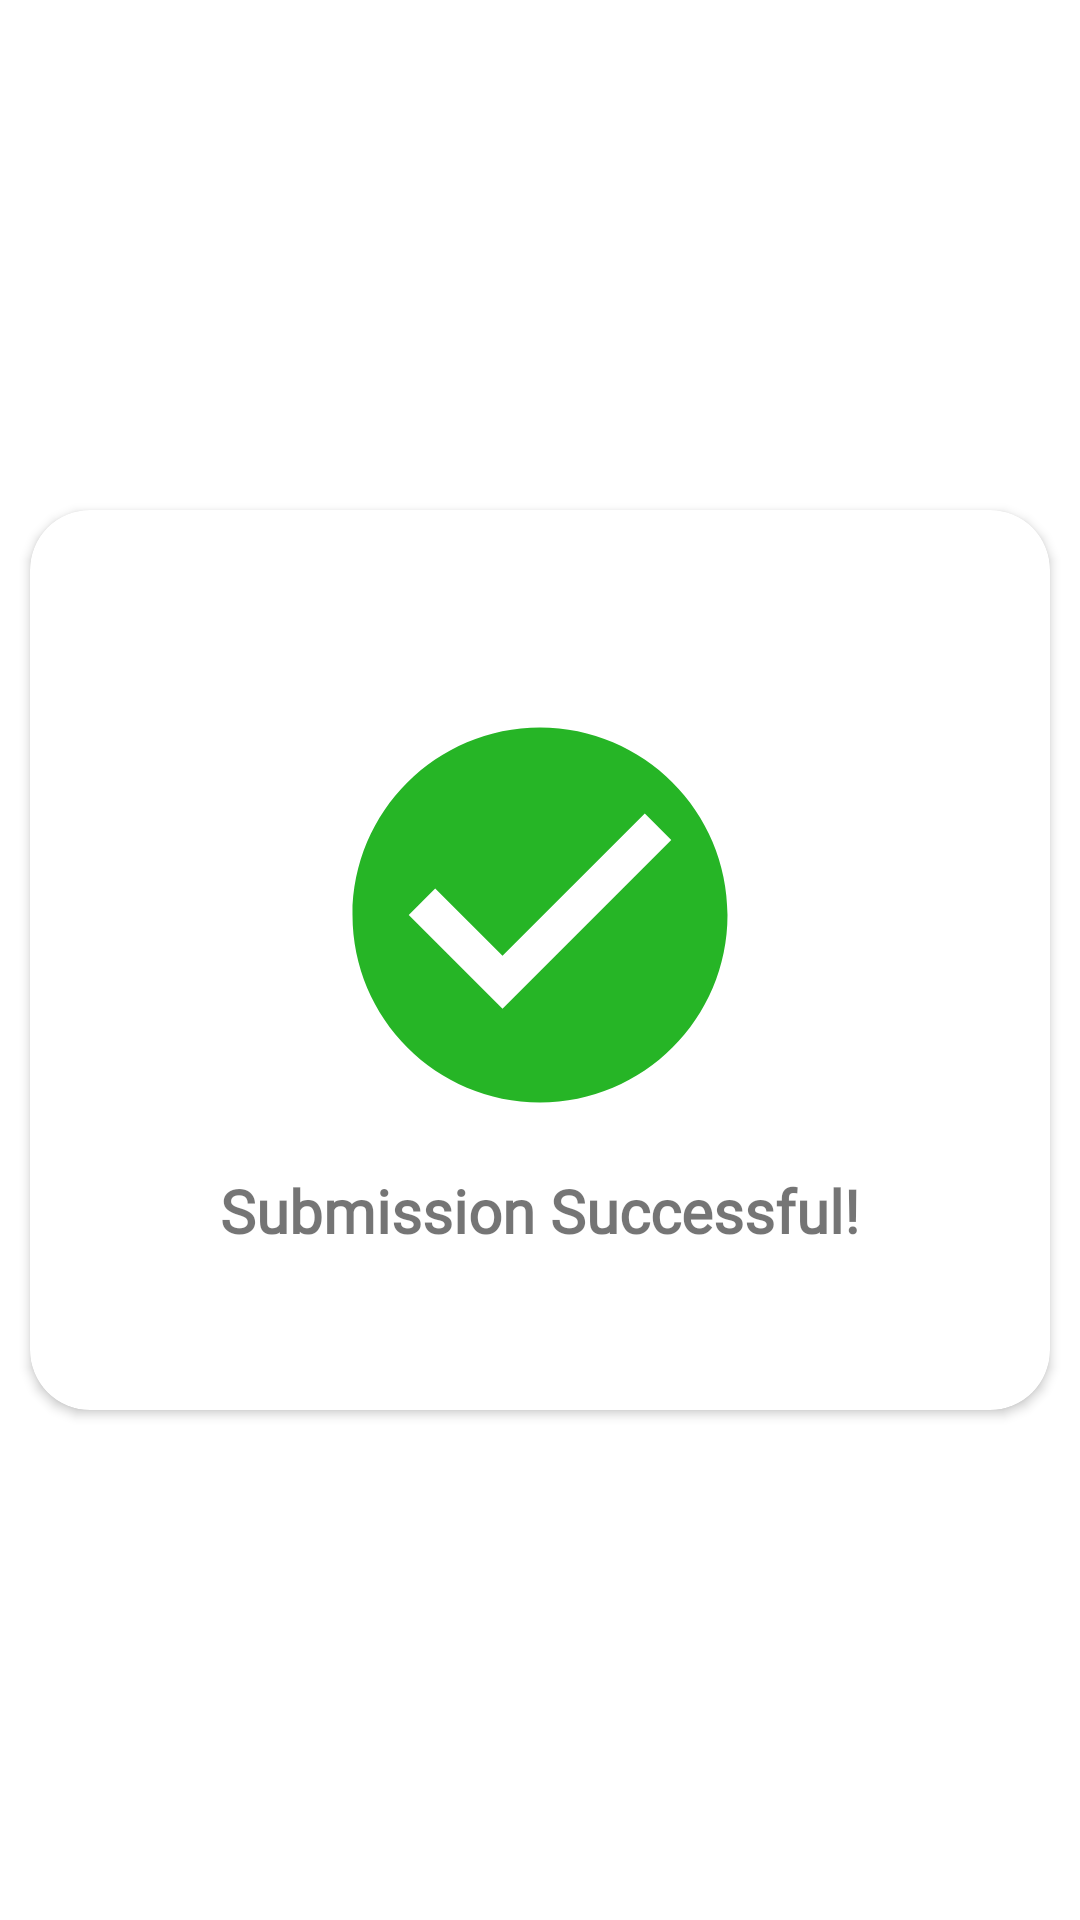

Here is an Android app screen rendered from its layout file. Give the layout XML and the strings, colors and styles it references.
<!-- AndroidManifest.xml: application theme AppTheme -->
<!-- res/layout/custom_successful.xml -->
<?xml version="1.0" encoding="utf-8"?>
<androidx.constraintlayout.widget.ConstraintLayout
    xmlns:android="http://schemas.android.com/apk/res/android"
    xmlns:app="http://schemas.android.com/apk/res-auto"
    android:layout_width="match_parent"
    android:layout_height="match_parent">

    <androidx.cardview.widget.CardView
        app:cardCornerRadius="20dp"
        android:layout_margin="10dp"
        android:layout_width="match_parent"
        android:layout_height="300dp"
        app:layout_constraintBottom_toBottomOf="parent"
        app:layout_constraintEnd_toEndOf="parent"
        app:layout_constraintStart_toStartOf="parent"
        app:layout_constraintTop_toTopOf="parent">

        <LinearLayout
            android:orientation="vertical"
            android:layout_width="match_parent"
            android:layout_height="match_parent">

            <ImageView
                android:layout_marginTop="60dp"
                android:layout_gravity="center"
                android:layout_width="150dp"
                android:layout_height="150dp"
                android:src="@drawable/ic_baseline_check_circle_24">
            </ImageView>

            <TextView
                android:id="@+id/successful"
                android:textSize="20dp"
                android:textStyle="bold"
                android:layout_marginTop="10dp"
                android:fontFamily="@font/lato_regular"
                android:layout_gravity="center"
                android:layout_width="wrap_content"
                android:layout_height="wrap_content"
                android:text="Submission Successful!">
            </TextView>




        </LinearLayout>



    </androidx.cardview.widget.CardView>

</androidx.constraintlayout.widget.ConstraintLayout>
<!-- resources referenced by this layout -->
<resources>
  <!-- drawable ic_baseline_check_circle_24 (drawable) -->
  <vector android:height="24dp" android:tint="#26B526"
      android:viewportHeight="24" android:viewportWidth="24"
      android:width="24dp" xmlns:android="http://schemas.android.com/apk/res/android">
      <path android:fillColor="@android:color/white" android:pathData="M12,2C6.48,2 2,6.48 2,12s4.48,10 10,10 10,-4.48 10,-10S17.52,2 12,2zM10,17l-5,-5 1.41,-1.41L10,14.17l7.59,-7.59L19,8l-9,9z"/>
  </vector>
  <style name="AppTheme" parent="Theme.MaterialComponents.Light.NoActionBar">
          
          <item name="colorPrimary">@color/colorPrimary</item>
          <item name="colorPrimaryDark">@color/colorPrimaryDark</item>
          <item name="colorAccent">@color/black</item>
      </style>
  <color name="colorPrimary">#ffffff</color>
  <color name="colorPrimaryDark">#000000</color>
  <color name="black">#000000</color>
</resources>
